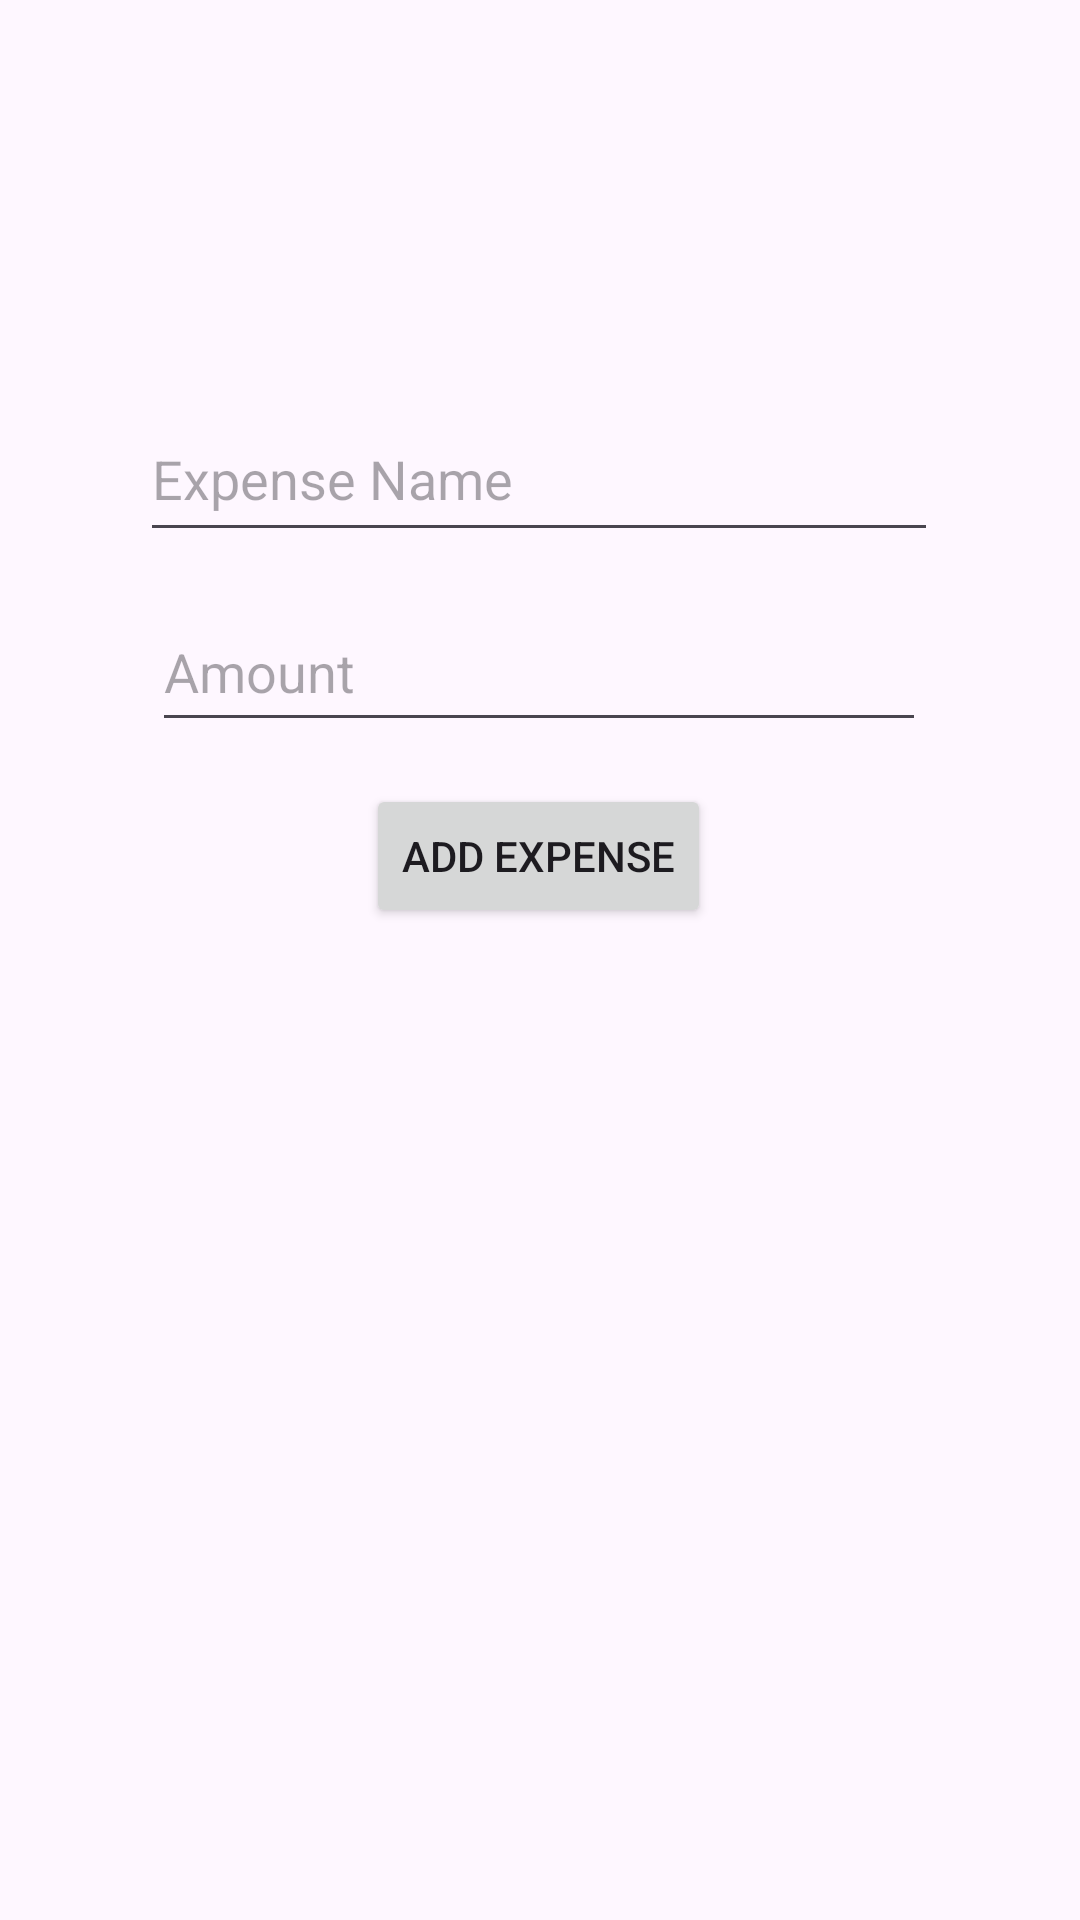

Here is an Android app screen rendered from its layout file. Give the layout XML and the strings, colors and styles it references.
<!-- AndroidManifest.xml: application theme Theme.ExpenseTrackerApp1 -->
<!-- res/layout/activity_main.xml -->
<?xml version="1.0" encoding="utf-8"?>
<androidx.constraintlayout.widget.ConstraintLayout xmlns:android="http://schemas.android.com/apk/res/android"
    xmlns:app="http://schemas.android.com/apk/res-auto"
    xmlns:tools="http://schemas.android.com/tools"
    android:id="@+id/main"
    android:layout_width="match_parent"
    android:layout_height="match_parent"
    tools:context=".MainActivity">

    <EditText
        android:id="@+id/editTextText"
        android:layout_width="266dp"
        android:layout_height="52dp"
        android:layout_marginTop="132dp"
        android:ems="10"
        android:hint="Expense Name"
        android:inputType="text"
        app:layout_constraintEnd_toEndOf="parent"
        app:layout_constraintHorizontal_bias="0.496"
        app:layout_constraintStart_toStartOf="parent"
        app:layout_constraintTop_toTopOf="parent" />

    <Button
        android:id="@+id/button"
        android:layout_width="wrap_content"
        android:layout_height="wrap_content"
        android:layout_marginBottom="304dp"
        android:text="Add Expense"
        app:layout_constraintBottom_toBottomOf="parent"
        app:layout_constraintEnd_toEndOf="parent"
        app:layout_constraintHorizontal_bias="0.498"
        app:layout_constraintStart_toStartOf="parent"
        app:layout_constraintTop_toBottomOf="@+id/editTextText"
        app:layout_constraintVertical_bias="0.743" />

    <androidx.recyclerview.widget.RecyclerView
        android:id="@+id/recycleView"
        android:layout_width="308dp"
        android:layout_height="0dp"
        android:padding="8dp"
        app:layout_constraintBottom_toBottomOf="parent"
        app:layout_constraintEnd_toEndOf="parent"
        app:layout_constraintHorizontal_bias="0.495"
        app:layout_constraintStart_toStartOf="parent"
        app:layout_constraintTop_toBottomOf="@+id/button"
        app:layout_constraintVertical_bias="0.535" />

    <EditText
        android:id="@+id/editTextNumber"
        android:layout_width="258dp"
        android:layout_height="50dp"
        android:ems="10"
        android:hint="Amount"
        android:inputType="number"
        app:layout_constraintBottom_toTopOf="@+id/button"
        app:layout_constraintEnd_toEndOf="parent"
        app:layout_constraintHorizontal_bias="0.497"
        app:layout_constraintStart_toStartOf="parent"
        app:layout_constraintTop_toBottomOf="@+id/editTextText"
        app:layout_constraintVertical_bias="0.492" />

</androidx.constraintlayout.widget.ConstraintLayout>
<!-- resources referenced by this layout -->
<resources>
  <style name="Theme.ExpenseTrackerApp1" parent="Base.Theme.ExpenseTrackerApp1" />
  <style name="Base.Theme.ExpenseTrackerApp1" parent="Theme.Material3.DayNight.NoActionBar">
          
          
      </style>
</resources>
